Dataset: python_cnn_classification (GitHub, ajbanks/arff-builder). Classes: dribble, inaccurate pass, pass, tackle.

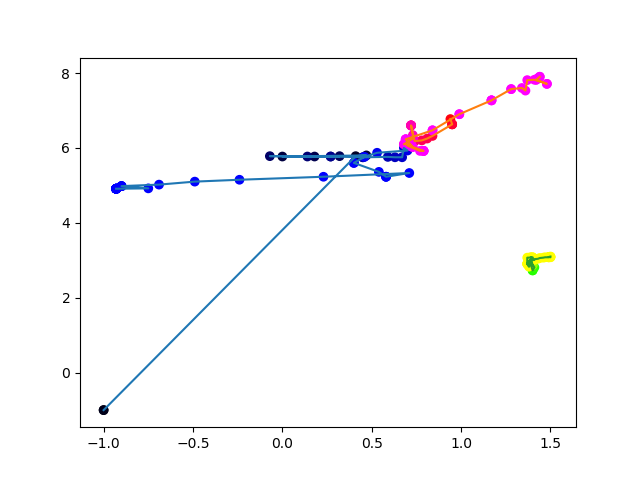
Label: inaccurate pass

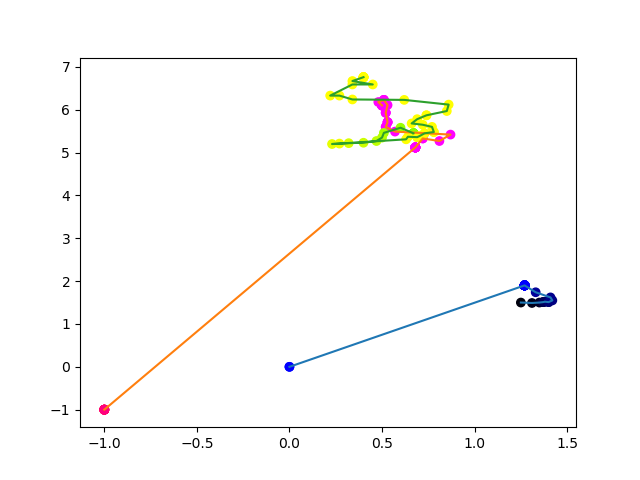
Label: tackle

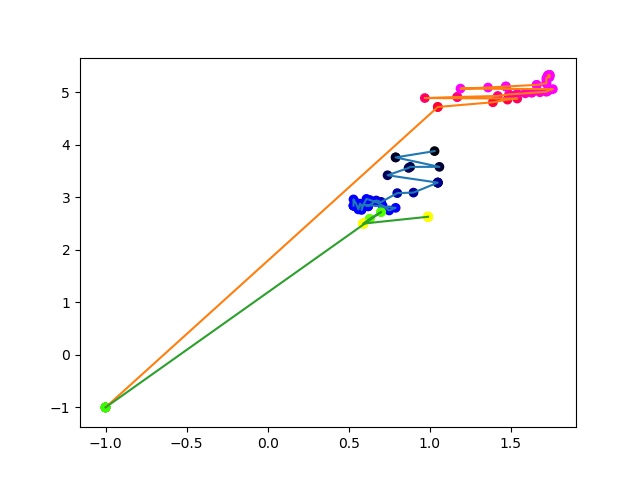
Label: pass

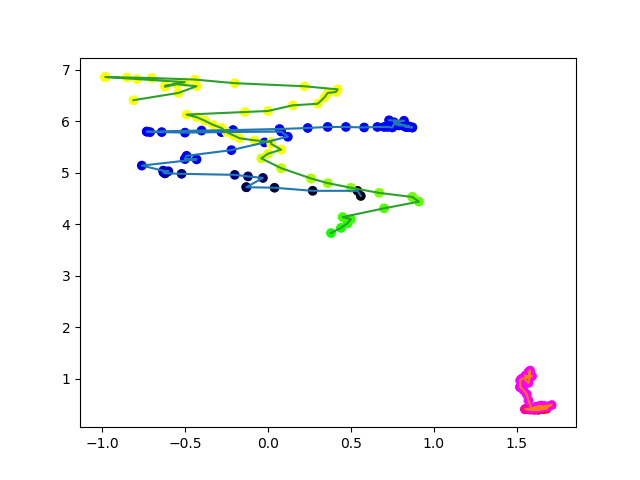
Label: dribble

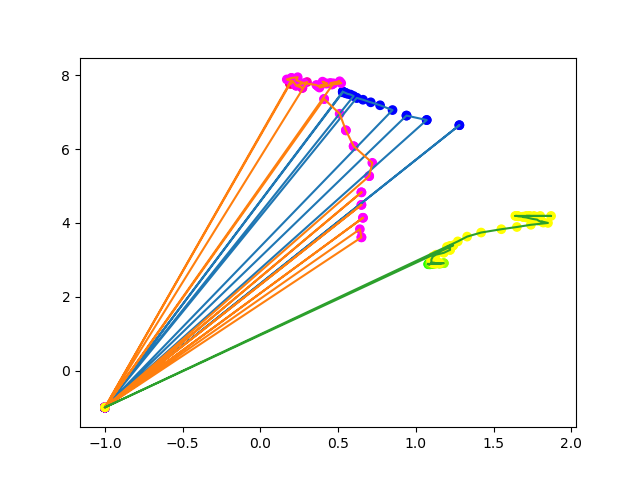
Label: inaccurate pass

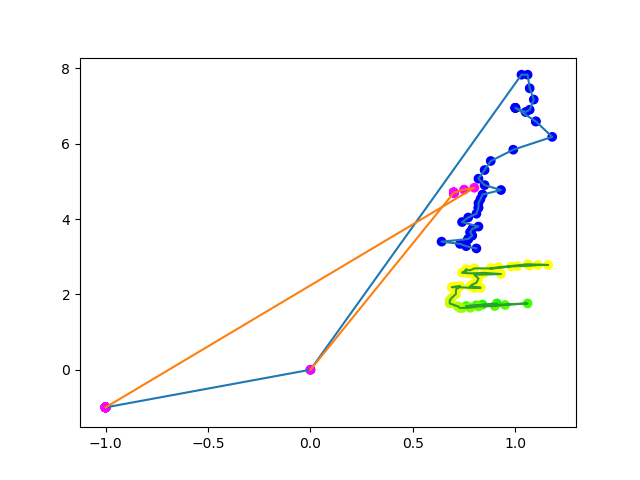
Label: tackle
